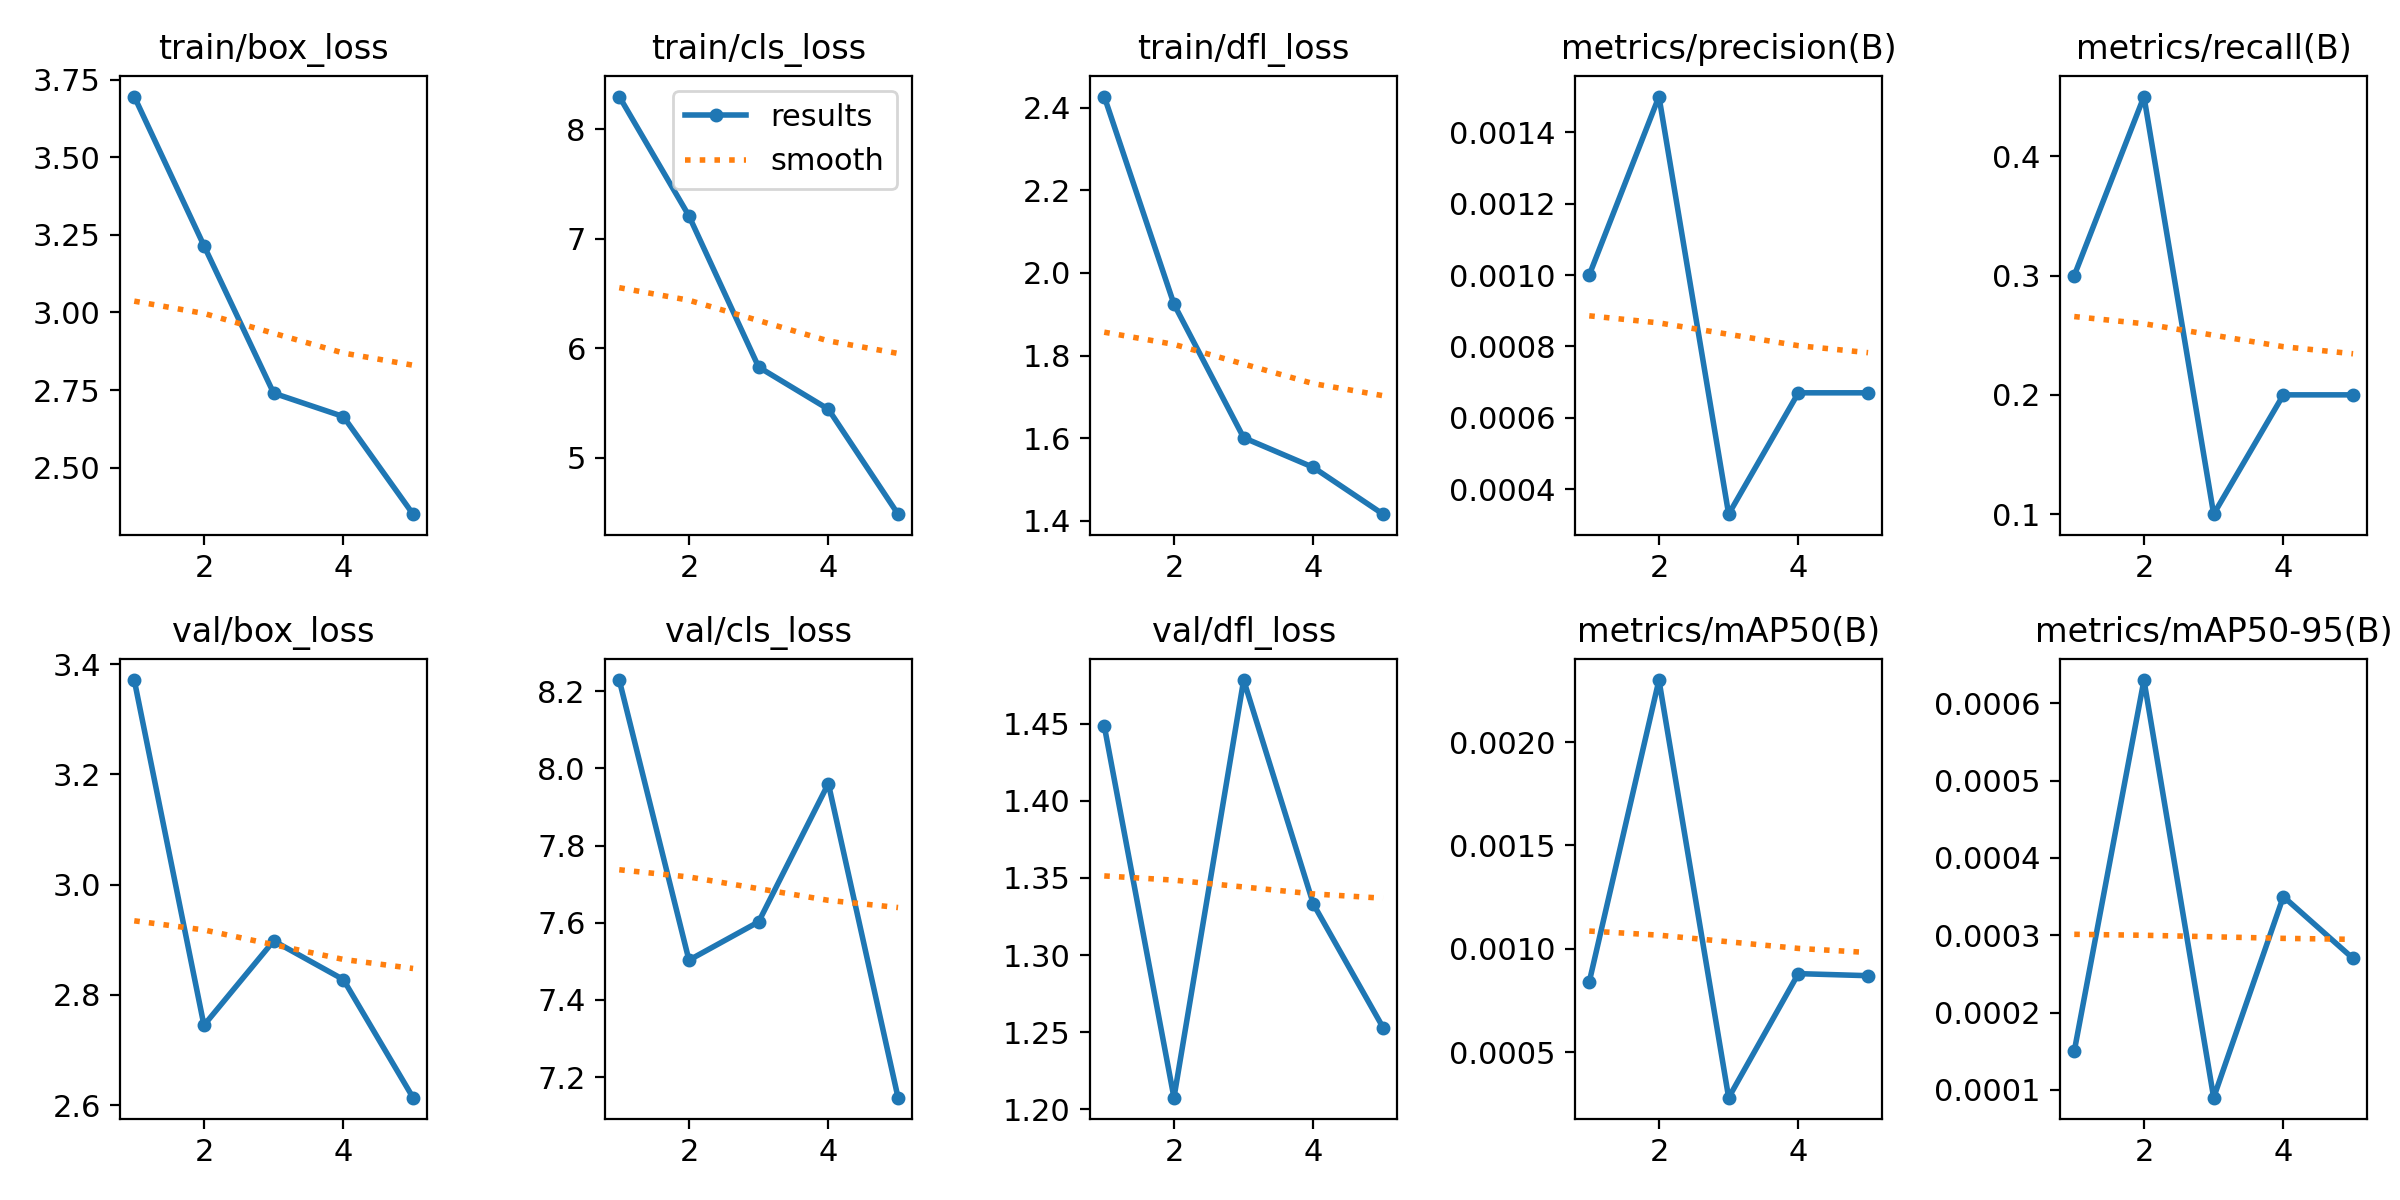

The table this chart was drawn from, first rows:
epoch, train/box_loss, train/cls_loss, train/dfl_loss, metrics/precision(B), metrics/recall(B), metrics/mAP50(B), metrics/mAP50-95(B), val/box_loss, val/cls_loss, val/dfl_loss, lr/pg0, lr/pg1, lr/pg2
1, 3.695, 8.298, 2.427, 0.001, 0.3, 0.00084, 0.00015, 3.371, 8.229, 1.449, 8e-05, 8e-05, 8e-05
2, 3.215, 7.208, 1.924, 0.0015, 0.45, 0.0023, 0.00063, 2.745, 7.503, 1.208, 0.0001444, 0.0001444, 0.0001444
3, 2.74, 5.828, 1.601, 0.00033, 0.1, 0.00028, 9e-05, 2.898, 7.602, 1.478, 0.0001691, 0.0001691, 0.0001691
4, 2.665, 5.444, 1.529, 0.00067, 0.2, 0.00088, 0.00035, 2.828, 7.961, 1.333, 0.0001543, 0.0001543, 0.0001543
5, 2.35, 4.485, 1.416, 0.00067, 0.2, 0.00087, 0.00027, 2.614, 7.146, 1.253, 9.984e-05, 9.984e-05, 9.984e-05
